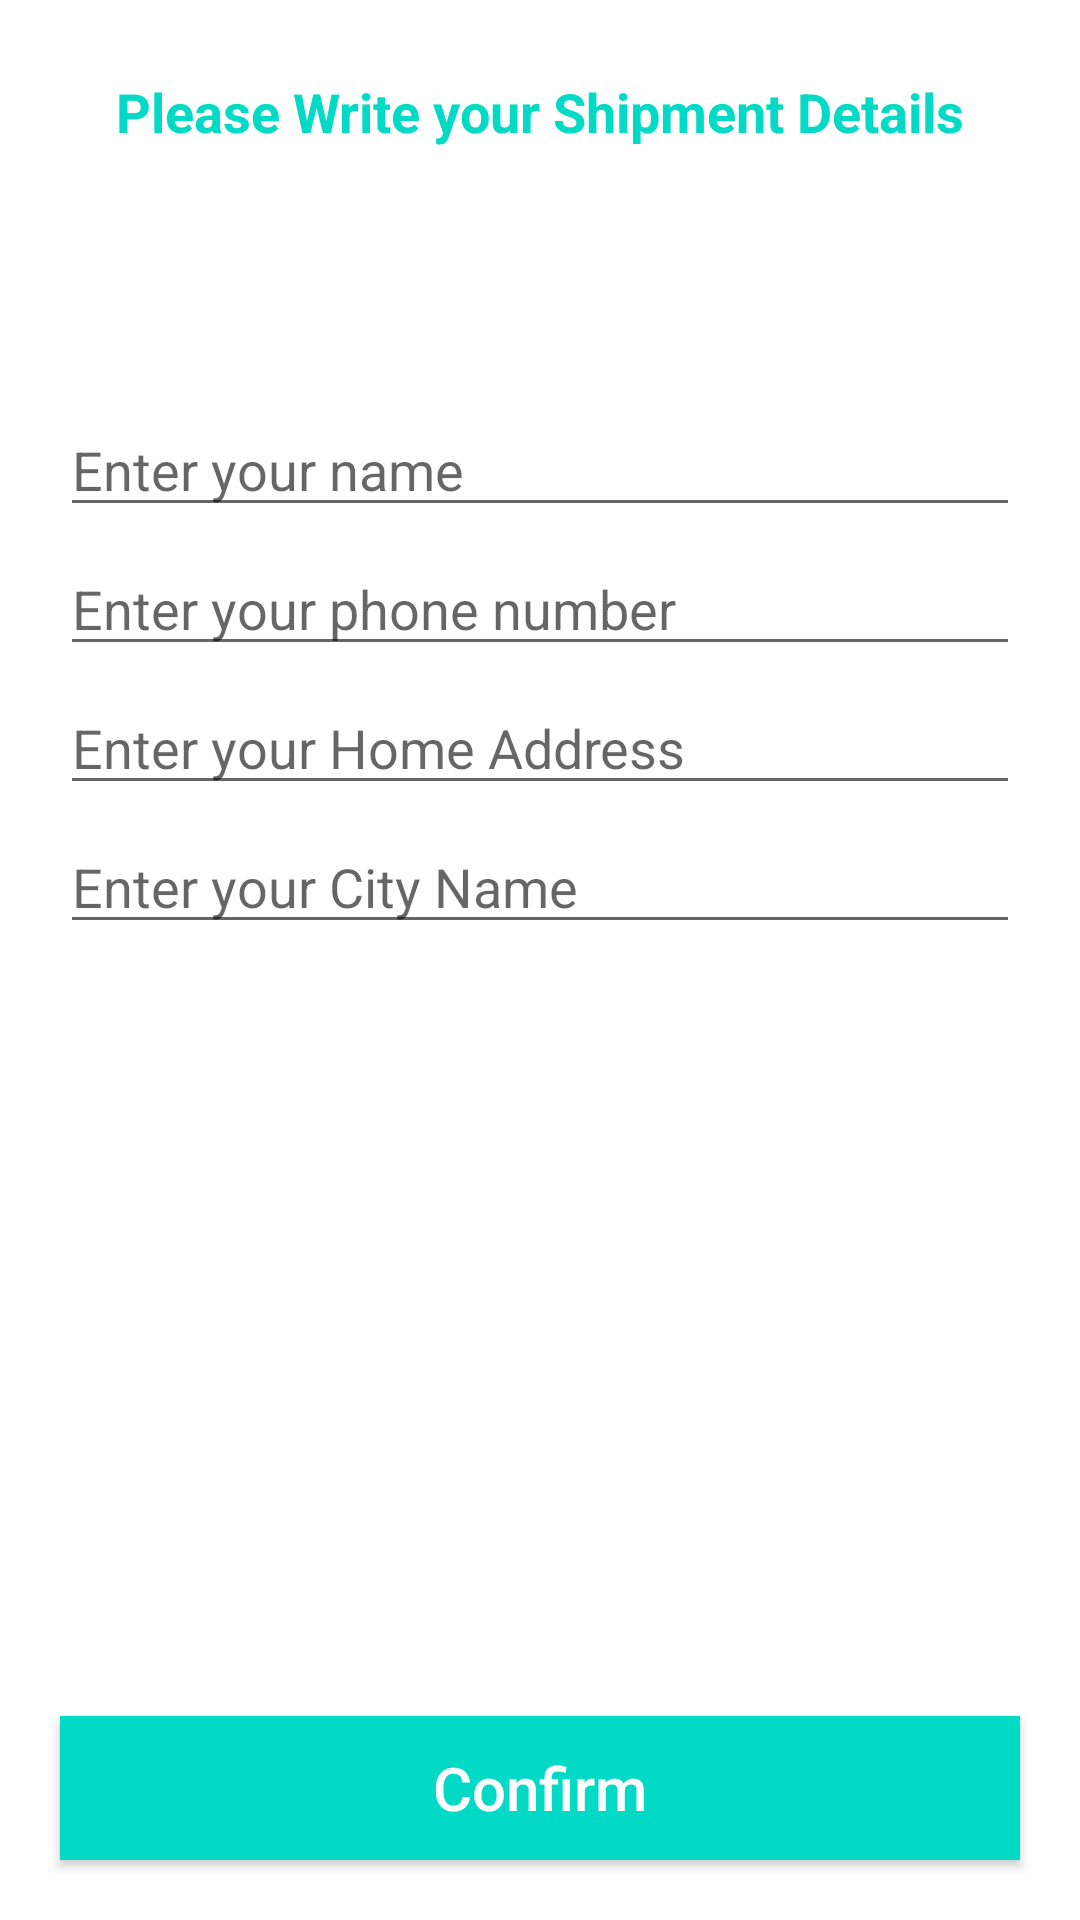

Reconstruct the res/layout file that produces this screen, plus the resources it refers to.
<!-- AndroidManifest.xml: application theme Theme.BuSinessPro -->
<!-- res/layout/activity_confirm_final_order.xml -->
<?xml version="1.0" encoding="utf-8"?>
<RelativeLayout xmlns:android="http://schemas.android.com/apk/res/android"
    xmlns:app="http://schemas.android.com/apk/res-auto"
    xmlns:tools="http://schemas.android.com/tools"
    android:layout_width="match_parent"
    android:layout_height="match_parent"
    tools:context=".Users.ConfirmFinalOrderActivity">

    <TextView
        android:id="@+id/txt"
        android:layout_width="match_parent"
        android:layout_height="wrap_content"
        android:text="Please Write your Shipment Details"
        android:textSize="18dp"
        android:textColor="@color/purple_500"
        android:layout_margin="25dp"
        android:textAlignment="center"
        android:textStyle="bold"/>

    <EditText
        android:id="@+id/shipment_name"
        android:layout_width="match_parent"
        android:layout_height="wrap_content"
        android:layout_below="@+id/txt"
        android:layout_marginTop="60dp"
        android:layout_marginLeft="20dp"
        android:layout_marginRight="20dp"
        android:hint="Enter your name"/>

    <EditText
        android:id="@+id/shipment_phone_number"
        android:layout_width="match_parent"
        android:layout_height="wrap_content"
        android:layout_below="@+id/shipment_name"
        android:layout_marginTop="5dp"
        android:layout_marginLeft="20dp"
        android:layout_marginRight="20dp"
        android:hint="Enter your phone number"
        android:inputType="number"/>

    <EditText
        android:id="@+id/shipment_address"
        android:layout_width="match_parent"
        android:layout_height="wrap_content"
        android:layout_below="@+id/shipment_phone_number"
        android:layout_marginTop="5dp"
        android:layout_marginLeft="20dp"
        android:layout_marginRight="20dp"
        android:hint="Enter your Home Address"/>

    <EditText
        android:id="@+id/shipment_city"
        android:layout_width="match_parent"
        android:layout_height="wrap_content"
        android:layout_below="@+id/shipment_address"
        android:layout_marginTop="5dp"
        android:layout_marginLeft="20dp"
        android:layout_marginRight="20dp"
        android:hint="Enter your City Name"/>

    <Button
        android:id="@+id/confirm_final_order_btn"
        android:layout_width="match_parent"
        android:layout_height="wrap_content"
        android:layout_alignParentBottom="true"
        android:layout_margin="20dp"
        android:text="Confirm"
        android:textAllCaps="false"
        android:background="@color/purple_500"
        android:textColor="@color/white"
        android:textSize="20dp"/>


</RelativeLayout>
<!-- resources referenced by this layout -->
<resources>
  <color name="purple_500">#FF03DAC5</color>
  <color name="white">#FFFFFFFF</color>
  <style name="Theme.BuSinessPro" parent="Theme.MaterialComponents.DayNight.NoActionBar">
          
          <item name="colorPrimary">@color/purple_500</item>
          <item name="colorPrimaryVariant">@color/purple_700</item>
          <item name="colorOnPrimary">@color/white</item>
          
          <item name="colorSecondary">@color/teal_200</item>
          <item name="colorSecondaryVariant">@color/teal_700</item>
          <item name="colorOnSecondary">@color/black</item>
          
          <item name="android:statusBarColor" tools:targetApi="l">?attr/colorPrimaryVariant</item>
          
      </style>
  <color name="purple_700">#ffa500</color>
  <color name="teal_200">#FF03DAC5</color>
  <color name="teal_700">#FF018786</color>
  <color name="black">#FF000000</color>
</resources>
